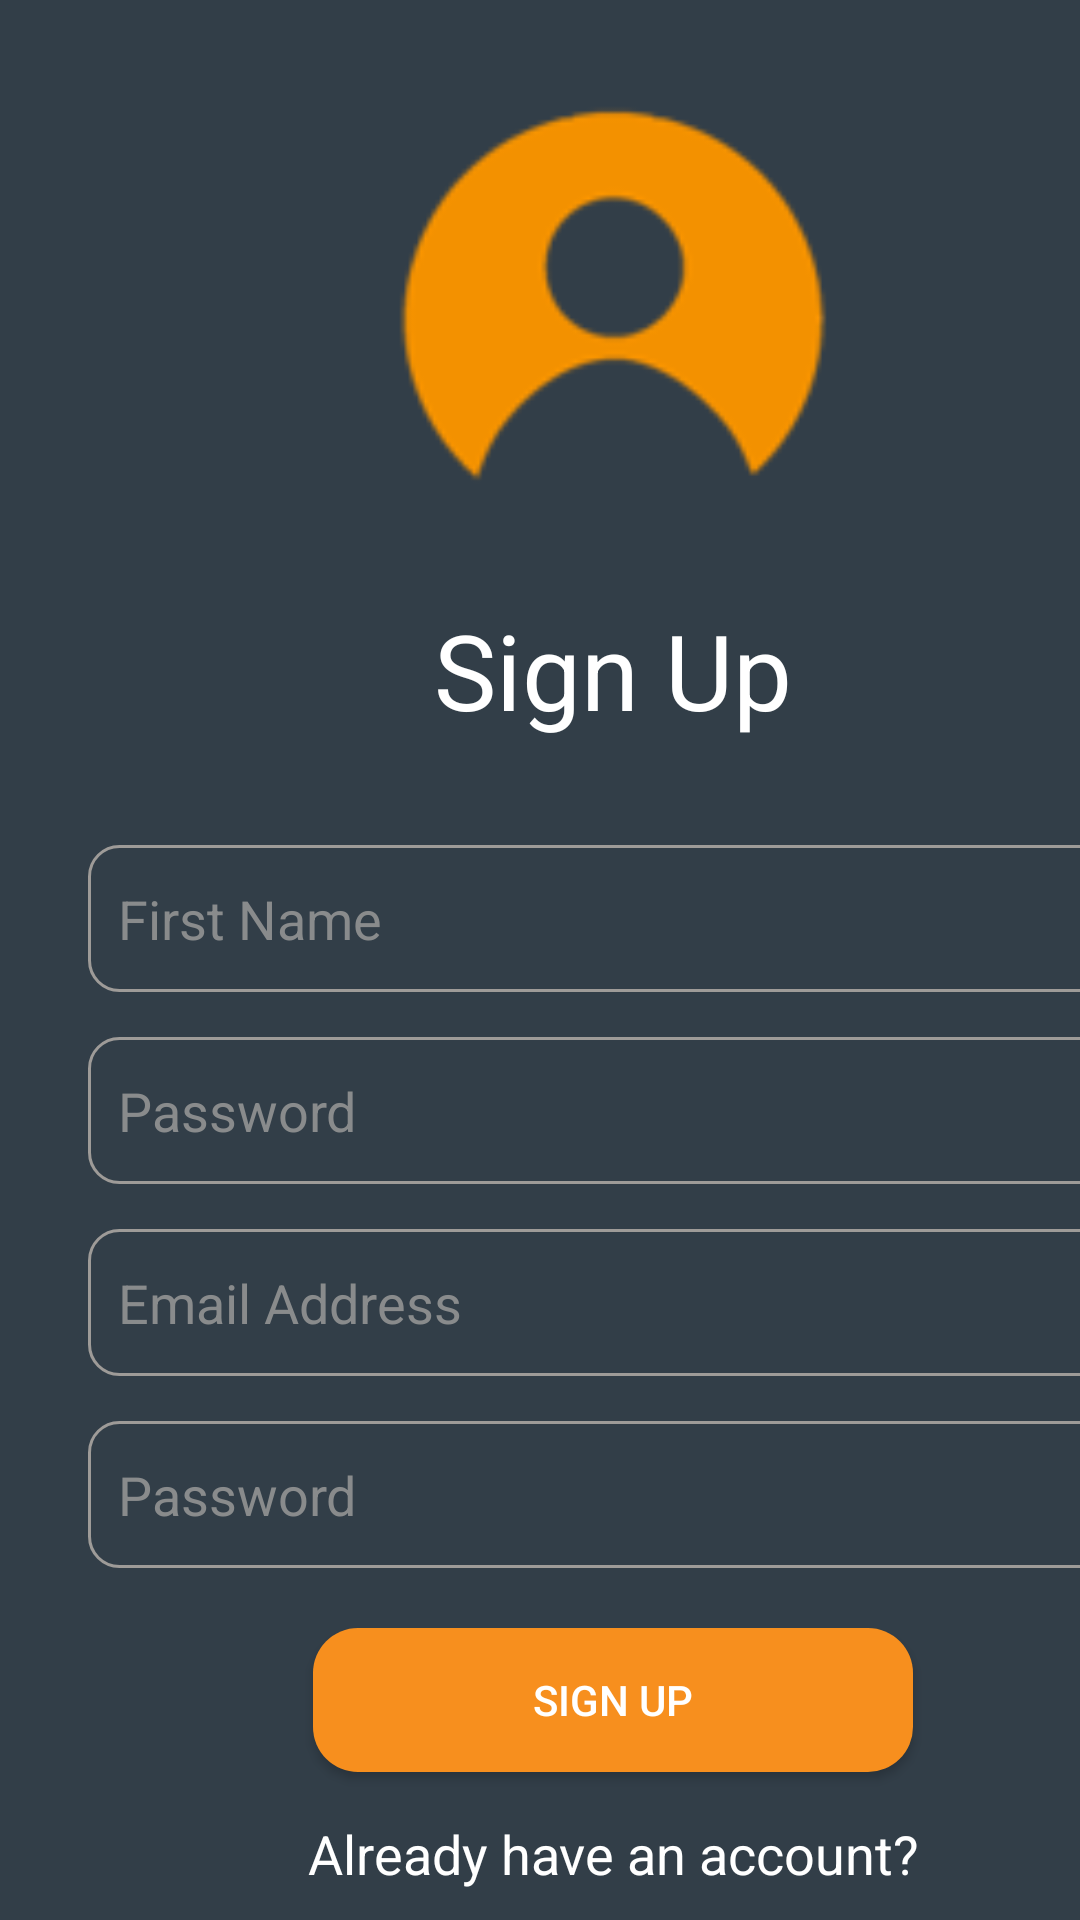

Produce the Android XML layout that renders to this screen, including the resource entries it uses.
<!-- AndroidManifest.xml: application theme Theme.Awto -->
<!-- res/layout/activity_sign_up_customer.xml -->
<?xml version="1.0" encoding="utf-8"?>
<androidx.constraintlayout.widget.ConstraintLayout xmlns:android="http://schemas.android.com/apk/res/android"
    xmlns:tools="http://schemas.android.com/tools"
    android:layout_width="match_parent"
    android:layout_height="match_parent"
    tools:context=".CustomerActivity"
    android:background="@color/primary"
    android:theme="@style/Theme.AppCompat.NoActionBar">


    <LinearLayout
        android:layout_width="409dp"
        android:layout_height="729dp"
        android:orientation="vertical"
        tools:layout_editor_absoluteX="1dp"
        tools:layout_editor_absoluteY="1dp"
        tools:ignore="MissingConstraints">

        <ImageView
            android:id="@+id/imageView3"
            android:layout_width="150dp"
            android:layout_height="200dp"
            android:src="@drawable/signin"
            android:contentDescription="@string/todo"
            android:layout_gravity="center"/>


        <TextView
            android:id="@+id/signUp"
            android:layout_width="match_parent"
            android:layout_height="wrap_content"
            android:text="@string/signUp"
            android:gravity="center"
            android:textColor="@color/white"
            android:textSize="35sp"
            android:layout_marginBottom="35dp"
            />


        <EditText
            android:id="@+id/FN"
            android:layout_width="350dp"
            android:layout_height="49dp"
            android:layout_gravity="center"
            android:layout_marginBottom="15dp"
            android:autofillHints="@string/txtEmail"
            android:background="@drawable/custom_input"
            android:drawablePadding="9dp"
            android:ems="10"
            android:hint="@string/FN"
            android:inputType="textPersonName"
            android:paddingStart="10dp"
            android:paddingEnd="10dp"
            android:textColorHint="#898B8C" />

        <EditText
            android:id="@+id/LN"
            android:layout_width="350dp"
            android:layout_height="49dp"
            android:layout_gravity="center"
            android:ems="10"
            android:inputType="textPersonName"
            android:hint="@string/txtPass"
            android:autofillHints="@string/txtPass"
            android:background="@drawable/custom_input"
            android:paddingStart="10dp"
            android:paddingEnd="10dp"
            android:textColorHint="#898B8C"
            android:layout_marginBottom="15dp"/>

        <EditText
            android:id="@+id/txtEmail"
            android:layout_width="350dp"
            android:layout_height="49dp"
            android:layout_gravity="center"
            android:layout_marginBottom="15dp"
            android:autofillHints="@string/txtEmail"
            android:background="@drawable/custom_input"
            android:drawablePadding="9dp"
            android:ems="10"
            android:hint="@string/txtEmail"
            android:inputType="textEmailAddress"
            android:paddingStart="10dp"
            android:paddingEnd="10dp"
            android:textColorHint="#898B8C" />

        <EditText
            android:id="@+id/txtPass"
            android:layout_width="350dp"
            android:layout_height="49dp"
            android:layout_gravity="center"
            android:ems="10"
            android:inputType="textPassword"
            android:hint="@string/txtPass"
            android:autofillHints="@string/txtPass"
            android:drawablePadding="9dp"
            android:background="@drawable/custom_input"
            android:paddingStart="10dp"
            android:paddingEnd="10dp"
            android:textColorHint="#898B8C" />

        <Button
            android:id="@+id/btnSignUp2"
            android:layout_width="200dp"
            android:layout_height="wrap_content"
            android:layout_gravity="center"
            android:text="@string/signUp"
            android:background="@drawable/btn_bg"
            android:layout_marginTop="20dp"
            android:textColor="@color/white"/>

        <TextView
            android:id="@+id/dontHaveAcc"
            android:layout_width="match_parent"
            android:layout_height="wrap_content"
            android:text="@string/hvacc"
            android:gravity="center"
            android:textColor="@color/white"
            android:textSize="18sp"
            android:layout_marginTop="15dp"
            />

        <Button
            android:id="@+id/btnSignIn2"
            android:layout_width="wrap_content"
            android:layout_height="42dp"
            android:text="@string/txtSignIn"
            android:layout_gravity="center"
            style="@style/Widget.AppCompat.Button.Borderless"
            android:textColor="@color/white"
            android:textAllCaps="false"
            android:textSize="16sp"/>





    </LinearLayout>
</androidx.constraintlayout.widget.ConstraintLayout>
<!-- resources referenced by this layout -->
<resources>
  <color name="primary">#323e48 </color>
  <color name="white">#FFFFFFFF</color>
  <!-- drawable btn_bg (drawable) -->
  <?xml version="1.0" encoding="utf-8"?>
  <shape android:shape="rectangle" xmlns:android="http://schemas.android.com/apk/res/android">
  
      <solid android:color="@color/secondary" />
      <corners android:radius="15dp"/>
  </shape>
  <!-- drawable custom_input (drawable) -->
  <?xml version="1.0" encoding="utf-8"?>
  <selector xmlns:android="http://schemas.android.com/apk/res/android">
  
      <item android:state_enabled="true" android:state_focused="true">
          <shape android:shape="rectangle">
              <solid android:color="@color/primary"/>
              <corners android:radius="10dp"/>
              <stroke android:color="#F78F1E" android:width="1dp"/>
          </shape>
  
      </item>
  
      <item android:state_enabled="true" >
          <shape android:shape="rectangle">
              <solid android:color="@color/primary"/>
              <corners android:radius="10dp"/>
              <stroke android:color="#9E9B98" android:width="1dp"/>
          </shape>
  
      </item>
  
  </selector>
  <!-- drawable signin: png bitmap (drawable, 3797 bytes) -->
  <string name="FN">First Name</string>
  <string name="hvacc">Already have an account? </string>
  <string name="signUp">Sign Up</string>
  <string name="todo">TODO</string>
  <string name="txtEmail"> Email Address </string>
  <string name="txtPass">Password</string>
  <string name="txtSignIn"> Sign In </string>
  <style name="Theme.Awto" parent="Theme.MaterialComponents.DayNight.NoActionBar">
          
          <item name="colorPrimary">@color/secondary</item>
          <item name="colorPrimaryVariant">@color/primary</item>
          <item name="colorOnPrimary">@color/white</item>
          
          <item name="colorSecondary">@color/teal_200</item>
          <item name="colorSecondaryVariant">@color/teal_700</item>
          <item name="colorOnSecondary">@color/black</item>
          
          <item name="android:statusBarColor" tools:targetApi="l">?attr/colorPrimaryVariant</item>
          
      </style>
  <color name="secondary">#f78f1e </color>
  <color name="teal_200">#FF03DAC5</color>
  <color name="teal_700">#FF018786</color>
  <color name="black">#FF000000</color>
</resources>
